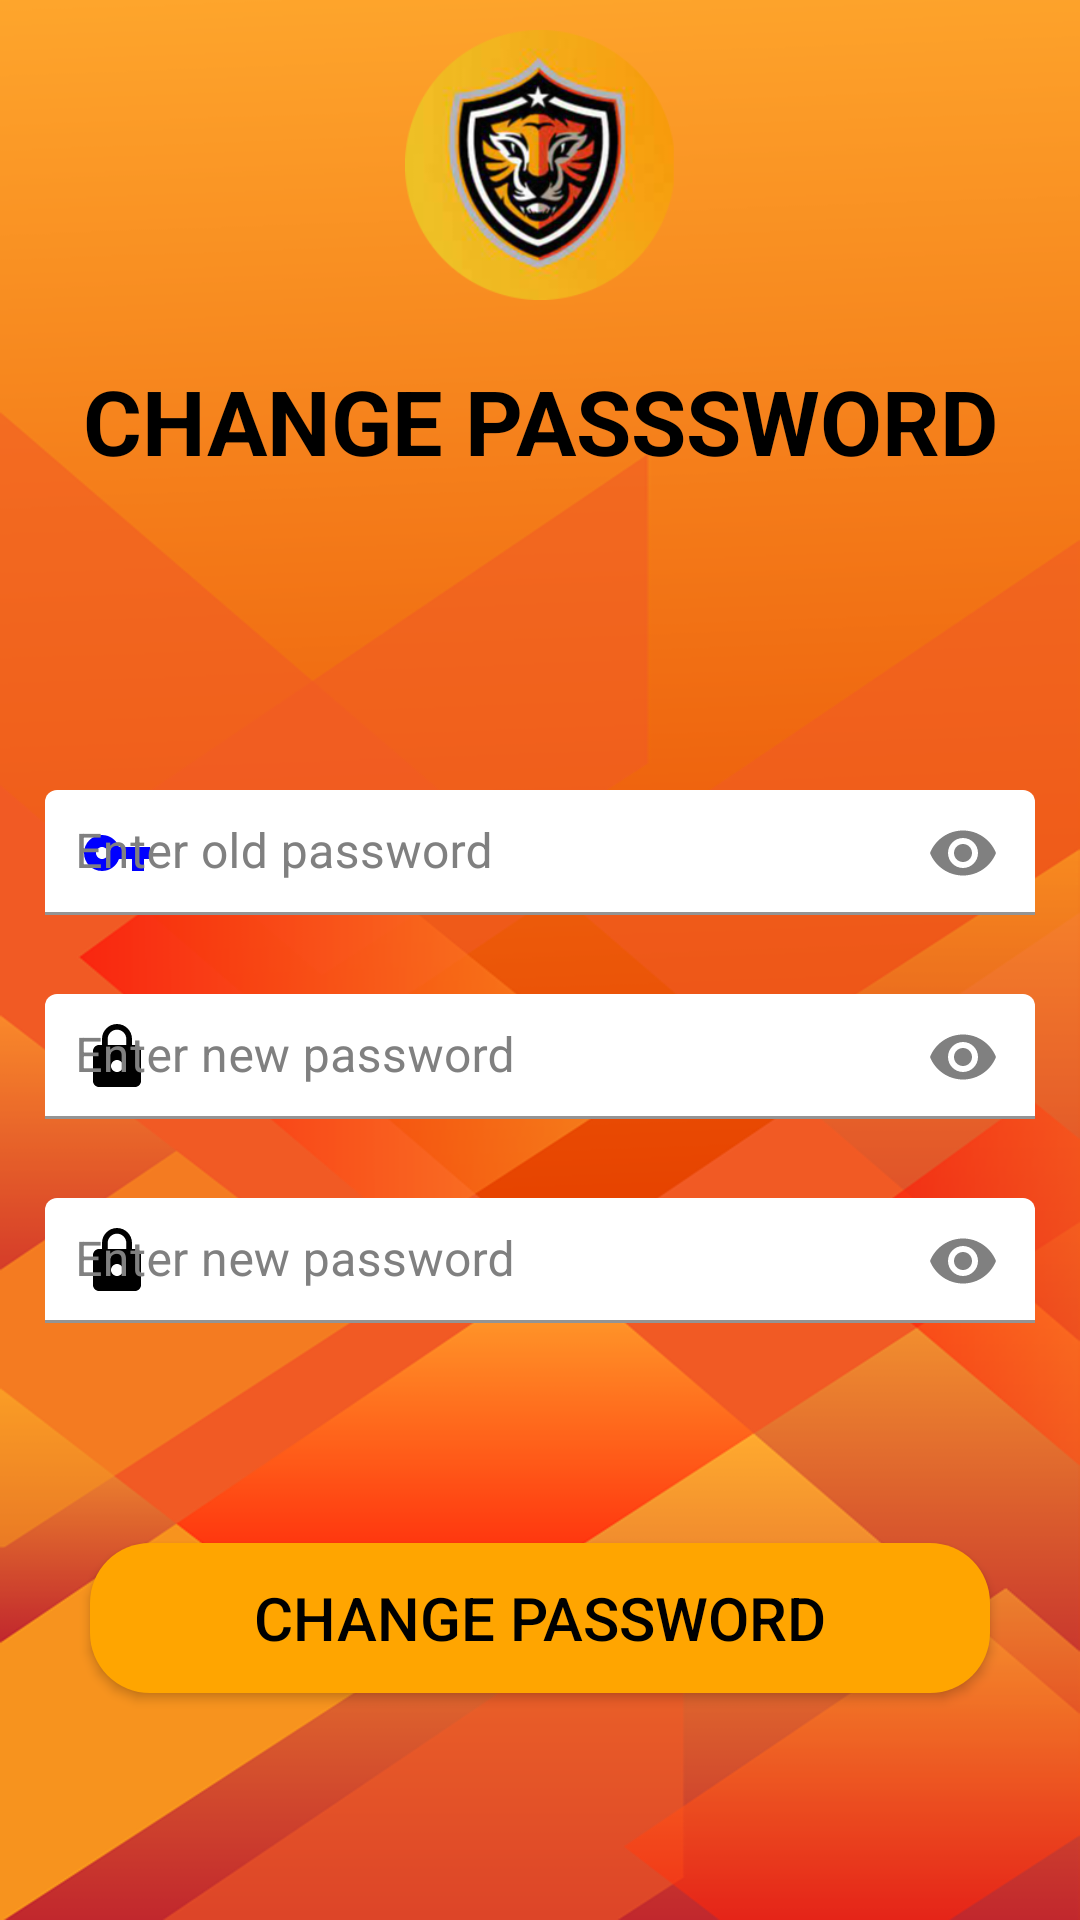

Write the Android layout XML for this screen, with the resource values it uses.
<!-- AndroidManifest.xml: application theme Theme.Recordly -->
<!-- res/layout/activity_change_password.xml -->
<?xml version="1.0" encoding="utf-8"?>
<RelativeLayout xmlns:android="http://schemas.android.com/apk/res/android"
    xmlns:app="http://schemas.android.com/apk/res-auto"
    xmlns:tools="http://schemas.android.com/tools"
    android:id="@+id/register_layout"
    android:layout_width="match_parent"
    android:layout_height="match_parent"
    android:background="@drawable/cover_horizontal"
    android:orientation="vertical"
    tools:context=".Register">

    <ImageView
        android:id="@+id/main_logo"
        android:layout_width="90dp"
        android:layout_height="90dp"
        android:layout_marginTop="10dp"
        android:src="@drawable/logo_round"
        android:layout_centerHorizontal="true"/>


    <TextView
        android:id="@+id/title_register"
        android:layout_width="match_parent"
        android:layout_height="wrap_content"
        android:layout_marginTop="20dp"
        android:layout_below="@id/main_logo"
        android:gravity="center"
        android:text="CHANGE PASSSWORD"
        android:textColor="@color/black"
        android:textSize="30sp"
        android:textStyle="bold" />





    <com.google.android.material.textfield.TextInputLayout
        android:id="@+id/oldpass"
        android:layout_width="330dp"
        android:layout_height="wrap_content"
        android:layout_below="@+id/title_register"
        android:layout_centerInParent="true"
        android:layout_marginTop="90dp"
        android:hint="Enter old password"
        android:textColorHint="@color/Grey"
        app:endIconMode="password_toggle"

        app:endIconTint="@color/Grey"
        app:startIconDrawable="@drawable/ic_baseline_vpn_key_24_blue"
        app:startIconTint="@color/Blue">

        <com.google.android.material.textfield.TextInputEditText
            android:id="@+id/oldpass1"
            android:backgroundTint="@color/white"
            android:layout_width="match_parent"
            android:layout_height="wrap_content"
            android:layout_marginTop="10dp"
            android:background="@drawable/text_bg"
            android:inputType="textPassword"
            android:paddingLeft="10dp"
            android:paddingTop="10dp"
            android:paddingBottom="10dp"
            android:textColor="@color/black" />
    </com.google.android.material.textfield.TextInputLayout>


    <com.google.android.material.textfield.TextInputLayout
        android:id="@+id/newpass"
        android:layout_width="330dp"
        android:layout_height="wrap_content"
        android:layout_below="@+id/oldpass"
        android:layout_centerInParent="true"
        android:layout_marginTop="10dp"
        android:hint="Enter new password"
        android:textColorHint="@color/Grey"
        app:endIconMode="password_toggle"
        app:endIconTint="@color/Grey"
        app:startIconDrawable="@drawable/ic_baseline_lock_24_black"
        app:startIconTint="@color/black">

        <com.google.android.material.textfield.TextInputEditText
            android:id="@+id/newpass1"
            android:backgroundTint="@color/white"
            android:layout_width="match_parent"
            android:layout_height="wrap_content"
            android:layout_marginTop="10dp"
            android:background="@drawable/text_bg"
            android:inputType="textPassword"
            android:paddingLeft="10dp"
            android:paddingTop="10dp"
            android:paddingBottom="10dp"
            android:textColor="@color/black" />
    </com.google.android.material.textfield.TextInputLayout>

    <com.google.android.material.textfield.TextInputLayout
        android:id="@+id/renewpass"
        android:layout_width="330dp"
        android:layout_height="wrap_content"
        android:layout_below="@+id/newpass"
        android:layout_centerInParent="true"
        android:layout_marginTop="10dp"
        android:hint="Enter new password"
        android:textColorHint="@color/Grey"
        app:endIconMode="password_toggle"
        app:endIconTint="@color/Grey"
        app:startIconDrawable="@drawable/ic_baseline_lock_24_black"
        app:startIconTint="@color/black">

        <com.google.android.material.textfield.TextInputEditText
            android:id="@+id/renewpass1"
            android:backgroundTint="@color/white"
            android:layout_width="match_parent"
            android:layout_height="wrap_content"
            android:layout_marginTop="10dp"
            android:background="@drawable/text_bg"
            android:inputType="textPassword"
            android:paddingLeft="10dp"
            android:paddingTop="10dp"
            android:paddingBottom="10dp"
            android:textColor="@color/black" />
    </com.google.android.material.textfield.TextInputLayout>


    <Button
        android:id="@+id/changepassBtn"
        android:layout_width="300dp"
        android:layout_height="50dp"
        android:layout_below="@id/renewpass"
        android:textColor="@color/black"
        android:layout_centerInParent="true"
        android:layout_marginTop="70dp"
        android:background="@drawable/ripple_effect"
        android:text="CHANGE PASSWORD"
        android:textSize="20dp" />


</RelativeLayout>
<!-- resources referenced by this layout -->
<resources>
  <color name="Blue">#0000FF</color>
  <color name="Grey">#808080</color>
  <color name="black">#FF000000</color>
  <color name="white">#FFFFFFFF</color>
  <!-- drawable cover_horizontal: png bitmap (drawable-v24, 82492 bytes) -->
  <!-- drawable ic_baseline_lock_24_black (drawable) -->
  <vector android:height="24dp" android:tint="#070505"
      android:viewportHeight="24" android:viewportWidth="24"
      android:width="24dp" xmlns:android="http://schemas.android.com/apk/res/android">
      <path android:fillColor="@android:color/white" android:pathData="M18,8h-1L17,6c0,-2.76 -2.24,-5 -5,-5S7,3.24 7,6v2L6,8c-1.1,0 -2,0.9 -2,2v10c0,1.1 0.9,2 2,2h12c1.1,0 2,-0.9 2,-2L20,10c0,-1.1 -0.9,-2 -2,-2zM12,17c-1.1,0 -2,-0.9 -2,-2s0.9,-2 2,-2 2,0.9 2,2 -0.9,2 -2,2zM15.1,8L8.9,8L8.9,6c0,-1.71 1.39,-3.1 3.1,-3.1 1.71,0 3.1,1.39 3.1,3.1v2z"/>
  </vector>
  <!-- drawable ic_baseline_vpn_key_24_blue (drawable) -->
  <vector android:height="24dp" android:tint="#0D0D5B"
      android:viewportHeight="24" android:viewportWidth="24"
      android:width="24dp" xmlns:android="http://schemas.android.com/apk/res/android">
      <path android:fillColor="@android:color/white" android:pathData="M12.65,10C11.83,7.67 9.61,6 7,6c-3.31,0 -6,2.69 -6,6s2.69,6 6,6c2.61,0 4.83,-1.67 5.65,-4H17v4h4v-4h2v-4H12.65zM7,14c-1.1,0 -2,-0.9 -2,-2s0.9,-2 2,-2 2,0.9 2,2 -0.9,2 -2,2z"/>
  </vector>
  <!-- drawable logo_round: png bitmap (drawable, 73268 bytes) -->
  <!-- drawable ripple_effect (drawable) -->
  <?xml version="1.0" encoding="utf-8"?>
  <ripple xmlns:android="http://schemas.android.com/apk/res/android"
      android:color="#ACD613">
  
      <item>
          <shape android:shape="rectangle">
              <solid android:color="@color/Orange"/>
              <corners android:radius="20dp"/>
          </shape>
      </item>
  </ripple>
  <style name="Theme.Recordly" parent="Theme.MaterialComponents.DayNight.DarkActionBar">
          
          <item name="colorPrimary">@color/purple_500</item>
          <item name="colorPrimaryVariant">@color/purple_700</item>
          <item name="colorOnPrimary">@color/white</item>
          
          <item name="colorSecondary">@color/teal_200</item>
          <item name="colorSecondaryVariant">@color/teal_700</item>
          <item name="colorOnSecondary">@color/black</item>
          
          <item name="android:statusBarColor" tools:targetApi="l">?attr/colorPrimaryVariant</item>
          
      </style>
  <color name="Orange">#FFA500</color>
  <color name="purple_500">#FF6200EE</color>
  <color name="purple_700">#FF3700B3</color>
  <color name="teal_200">#FF03DAC5</color>
  <color name="teal_700">#FF018786</color>
</resources>
